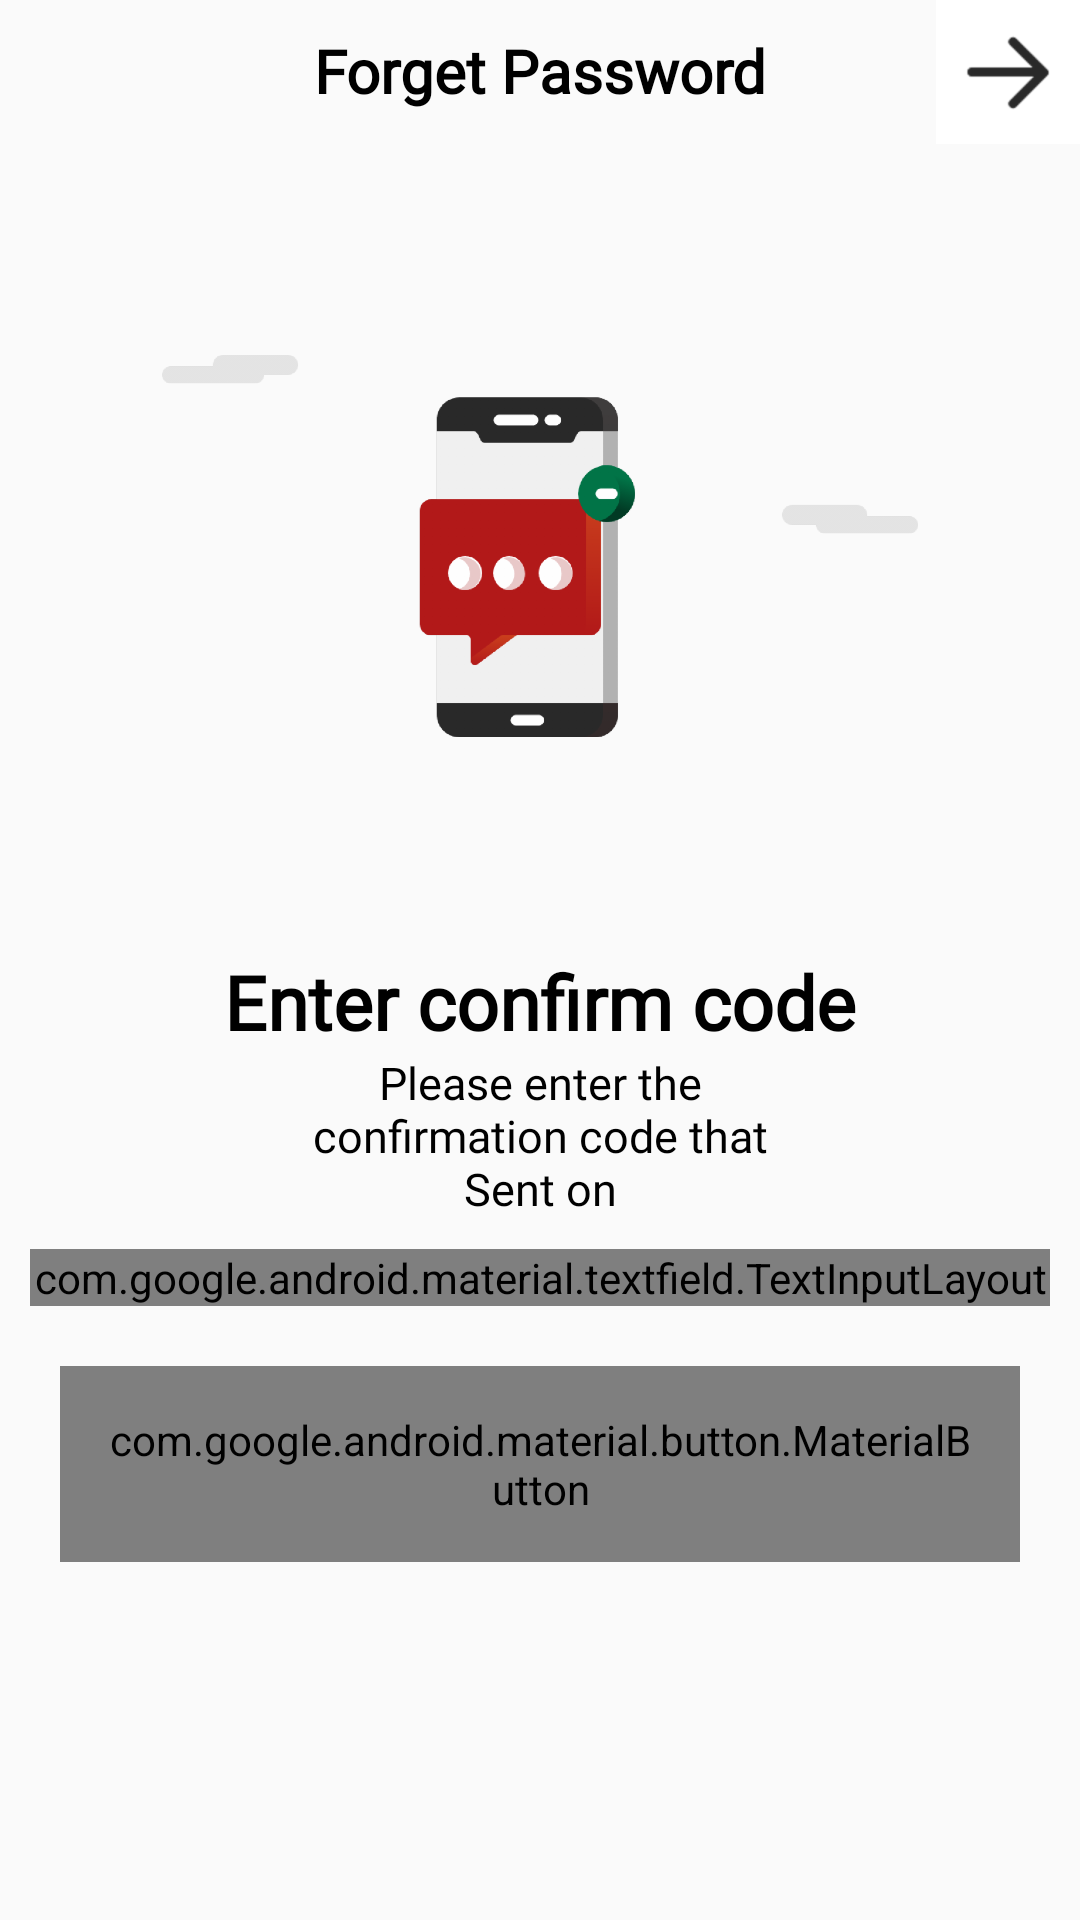

Android layout source for this screen:
<!-- AndroidManifest.xml: application theme AppTheme -->
<!-- res/layout/fragment_confirm_password.xml -->
<?xml version="1.0" encoding="utf-8"?>
<layout xmlns:android="http://schemas.android.com/apk/res/android"
    xmlns:tools="http://schemas.android.com/tools"
    xmlns:app="http://schemas.android.com/apk/res-auto">

    <data>

    </data>

    <androidx.constraintlayout.widget.ConstraintLayout
        android:layout_width="match_parent"
        android:layout_height="match_parent"
        tools:context=".ui.fragment.ConfirmPasswordFragment">

        <TextView
            android:id="@+id/tvForgetPassword"
            android:text="@string/forgetMyPassword"
            android:textColor="@color/black"
            android:textStyle="bold"
            android:fontFamily="@font/arabic_medium"

            android:textSize="20sp"
            android:layout_margin="10dp"
            app:layout_constraintStart_toStartOf="parent"
            app:layout_constraintEnd_toEndOf="parent"
            app:layout_constraintTop_toTopOf="parent"
            android:layout_width="wrap_content"
            android:layout_height="wrap_content" />

        <ImageButton
            app:layout_constraintTop_toTopOf="parent"
            app:layout_constraintEnd_toEndOf="parent"
            android:src="@drawable/back"
            android:background="@color/white"
            android:layout_width="wrap_content"
            android:layout_height="wrap_content" />

        <ImageView
            android:id="@+id/ivBackground"
            android:layout_margin="10dp"
            app:layout_constraintEnd_toEndOf="parent"
            app:layout_constraintStart_toStartOf="parent"
            app:layout_constraintTop_toBottomOf="@id/tvForgetPassword"
            android:src="@drawable/send_msg"
            app:layout_constraintWidth_percent="0.7"
            android:layout_width="0dp"
            android:layout_height="wrap_content" />

        <TextView
            android:id="@+id/confirmCode"
            android:layout_width="0dp"
            android:gravity="center"
            android:layout_height="wrap_content"
            android:text="@string/confirmCode"
            android:textColor="@color/black"
            android:textSize="25sp"
            android:fontFamily="@font/arabic_medium"

            android:textStyle="bold"
            app:layout_constraintWidth_percent="0.6"
            app:layout_constraintStart_toStartOf="parent"
            app:layout_constraintEnd_toEndOf="parent"
            app:layout_constraintTop_toBottomOf="@id/ivBackground" />

        <TextView
            android:id="@+id/tvSendCode"
            android:layout_width="0dp"
            android:gravity="center"
            android:layout_height="wrap_content"
            android:text="@string/sendCodefor"
            android:textColor="@color/black"
            android:textSize="15sp"
            android:fontFamily="@font/arabic_regular"

            app:layout_constraintWidth_percent="0.5"
            app:layout_constraintEnd_toEndOf="parent"
            app:layout_constraintTop_toBottomOf="@id/confirmCode"
            app:layout_constraintStart_toStartOf="parent" />


        <com.google.android.material.textfield.TextInputLayout
            android:id="@+id/emailLayout"
            app:layout_constraintTop_toBottomOf="@id/tvSendCode"
            app:layout_constraintStart_toStartOf="parent"
            app:layout_constraintEnd_toEndOf="parent"
            android:layout_width="match_parent"
            android:layout_height="wrap_content"
            android:text="@string/confirmCode"
            app:startIconTint="@color/gray"
            style="@style/Widget.MaterialComponents.TextInputLayout.OutlinedBox"
            app:boxBackgroundMode="outline"
            android:layout_marginStart="10dp"
            android:layout_marginTop="10dp"
            android:layout_marginEnd="10dp"
            app:boxCornerRadiusBottomEnd="10dp"
            app:boxCornerRadiusBottomStart="10dp"
            app:boxCornerRadiusTopEnd="10dp"
            app:boxCornerRadiusTopStart="10dp">


            <com.google.android.material.textfield.TextInputEditText
                android:id="@+id/phone"
                android:layout_width="match_parent"
                android:layout_height="wrap_content"
                android:inputType="phone" />
        </com.google.android.material.textfield.TextInputLayout>


        <com.google.android.material.button.MaterialButton
            android:id="@+id/send"
            android:text="@string/confirm"
            app:cornerRadius="20dp"
            app:layout_constraintEnd_toEndOf="parent"
            app:layout_constraintStart_toStartOf="parent"
            app:layout_constraintTop_toBottomOf="@id/emailLayout"
            android:layout_margin="20dp"
            android:padding="15dp"
            android:fontFamily="@font/arabic_medium"
            android:layout_width="match_parent"
            android:layout_height="wrap_content" />

        <TextView
            android:id="@+id/resend"
            android:textStyle="bold"
            android:textColor="@color/colorPrimary"
            android:text="@string/resend"
            android:visibility="gone"
            android:layout_marginTop="20dp"
            app:layout_constraintStart_toStartOf="@id/send"
            app:layout_constraintTop_toBottomOf="@id/send"
            android:layout_width="wrap_content"
            android:layout_height="wrap_content" />

        <TextView
            android:id="@+id/timer"
            app:layout_constraintEnd_toEndOf="@id/send"
            android:layout_marginTop="20dp"
            android:fontFamily="@font/arabic_regular"
            app:layout_constraintTop_toBottomOf="@id/send"
            android:layout_width="wrap_content"
            android:layout_height="wrap_content" />

    </androidx.constraintlayout.widget.ConstraintLayout>
</layout>
<!-- resources referenced by this layout -->
<resources>
  <color name="black">#000000</color>
  <color name="colorPrimary">#b31919</color>
  <color name="gray">#f5f5f5</color>
  <color name="white">#fff</color>
  <!-- drawable back: png bitmap (drawable-hdpi, 884 bytes) -->
  <!-- drawable send_msg: png bitmap (drawable-hdpi, 18362 bytes) -->
  <string name="confirm">confirm</string>
  <string name="confirmCode">Enter confirm code</string>
  <string name="forgetMyPassword">Forget Password</string>
  <string name="resend"><u>Resend</u></string>
  <string name="sendCodefor">Please enter the confirmation code that Sent on </string>
  <style name="AppTheme" parent="Theme.AppCompat.Light.NoActionBar">
          
          <item name="colorPrimary">@color/colorPrimary</item>
          <item name="colorPrimaryDark">@color/colorPrimaryDark</item>
          <item name="colorAccent">@color/colorAccent</item>
      </style>
  <color name="colorPrimaryDark">#b31919</color>
  <color name="colorAccent">#b31919</color>
</resources>
